Run: headless pygame with SDL's dummy video driver; simulated clock (each Clock.tick advances the game by its frame time, no real sleeping); random seed 0; keys injected as events and as key.get_pressed() state; mouse plan: one left click at the window centre at the start of phase 2, then a move to the lower-right quarter at the start of phase 3.
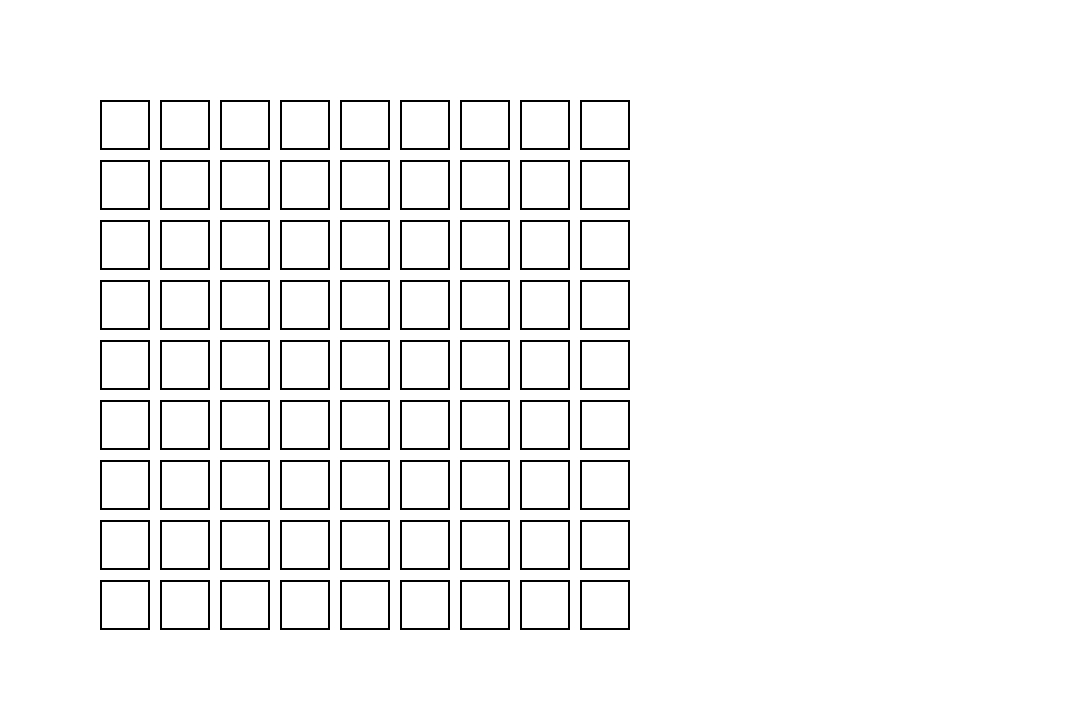
Frame 1 of 4 · flips 1–60 · no input
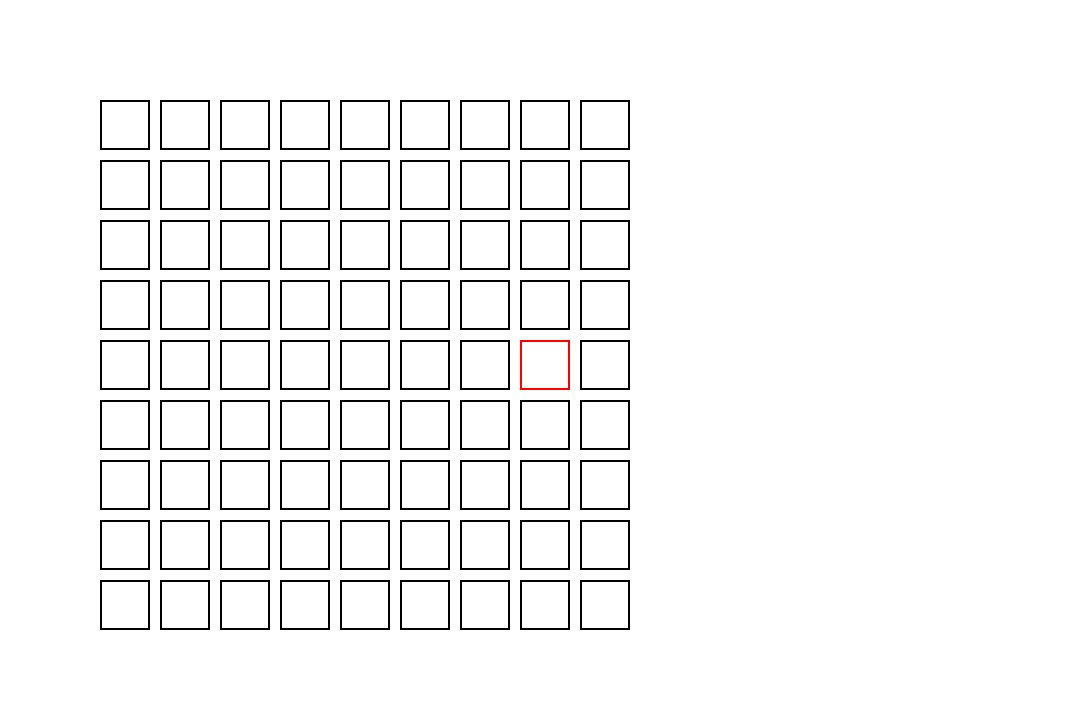
Frame 2 of 4 · flips 61–180 · clicked the window centre · tapped SPACE, RETURN · held RIGHT (→), D
Frame 3 of 4 · flips 181–300 · moved the mouse to the lower-right quarter · held DOWN (↓), S · screen unchanged from frame 2, image omitted
Frame 4 of 4 · flips 301–420 · held LEFT (←), A, UP (↑), W · screen unchanged from frame 3, image omitted

The pygame program that drew these frames:

import pygame

pygame.init()
screen = pygame.display.set_mode((1080,720))
font = pygame.font.Font(None, 70)
DEFAULT_COLOR = (0,0,0)
SELECTED_COLOR = (255,0,0)
FONT_COLOR = (0,0,0)

class SudokuField:

    def __init__(self, x, y, width, height, text, number_locked):
        self.rect = pygame.Rect(x, y, width, height)
        self.color = DEFAULT_COLOR
        self.text = text
        self.txt_surface = font.render(text, True, FONT_COLOR)
        self.active = False
        self.number_locked = False

    def draw(self, screen):
        screen.blit(self.txt_surface, (self.rect.x + 15, self.rect.y + 5))
        pygame.draw.rect(screen, self.color, self.rect, 2)

    def set_number(self,number):
        screen.fill((255,255,255))
        self.text = number
        self.txt_surface = font.render(self.text,True,FONT_COLOR)
        screen.blit(self.txt_surface, (self.rect.x + 15, self.rect.y + 5))
        self.draw(screen)

    def handle_input(self, event):
        if event.type == pygame.MOUSEBUTTONDOWN:
            if self.rect.collidepoint(event.pos):
                self.active = True
                self.color = SELECTED_COLOR
            else:
                self.active = False
                self.color = DEFAULT_COLOR
        elif event.type == pygame.KEYDOWN:
            if self.active:
                if self.number_locked == False:
                    if event.unicode in ["1","2","3","4","5","6","7","8","9"]:
                        self.set_number(event.unicode)


def handle_all_fields(grid, event):
    for i in range(0, 9):
        for j in range(0, 9):
            grid[i][j].handle_input(event)

def draw_all_field(grid):
    for i in range(0, 9):
        for j in range(0, 9):
            grid[i][j].draw(screen)

def main():
    done = False
    screen.fill((255,255,255))
    grid = []
    for i in range(0, 9):
        grid.append([])
        for j in range(0, 9):
            field = SudokuField(100+ i*60, 100 + j*60, 50, 50, "", False)
            grid[i].append(field)
            field.draw(screen)

    while done is not True:
        for event in pygame.event.get():
            if event.type == pygame.QUIT:
                done = True
            else:
                handle_all_fields(grid, event)
        pygame.display.flip()
        draw_all_field(grid)

if __name__ == '__main__':
    main()
    pygame.quit()
